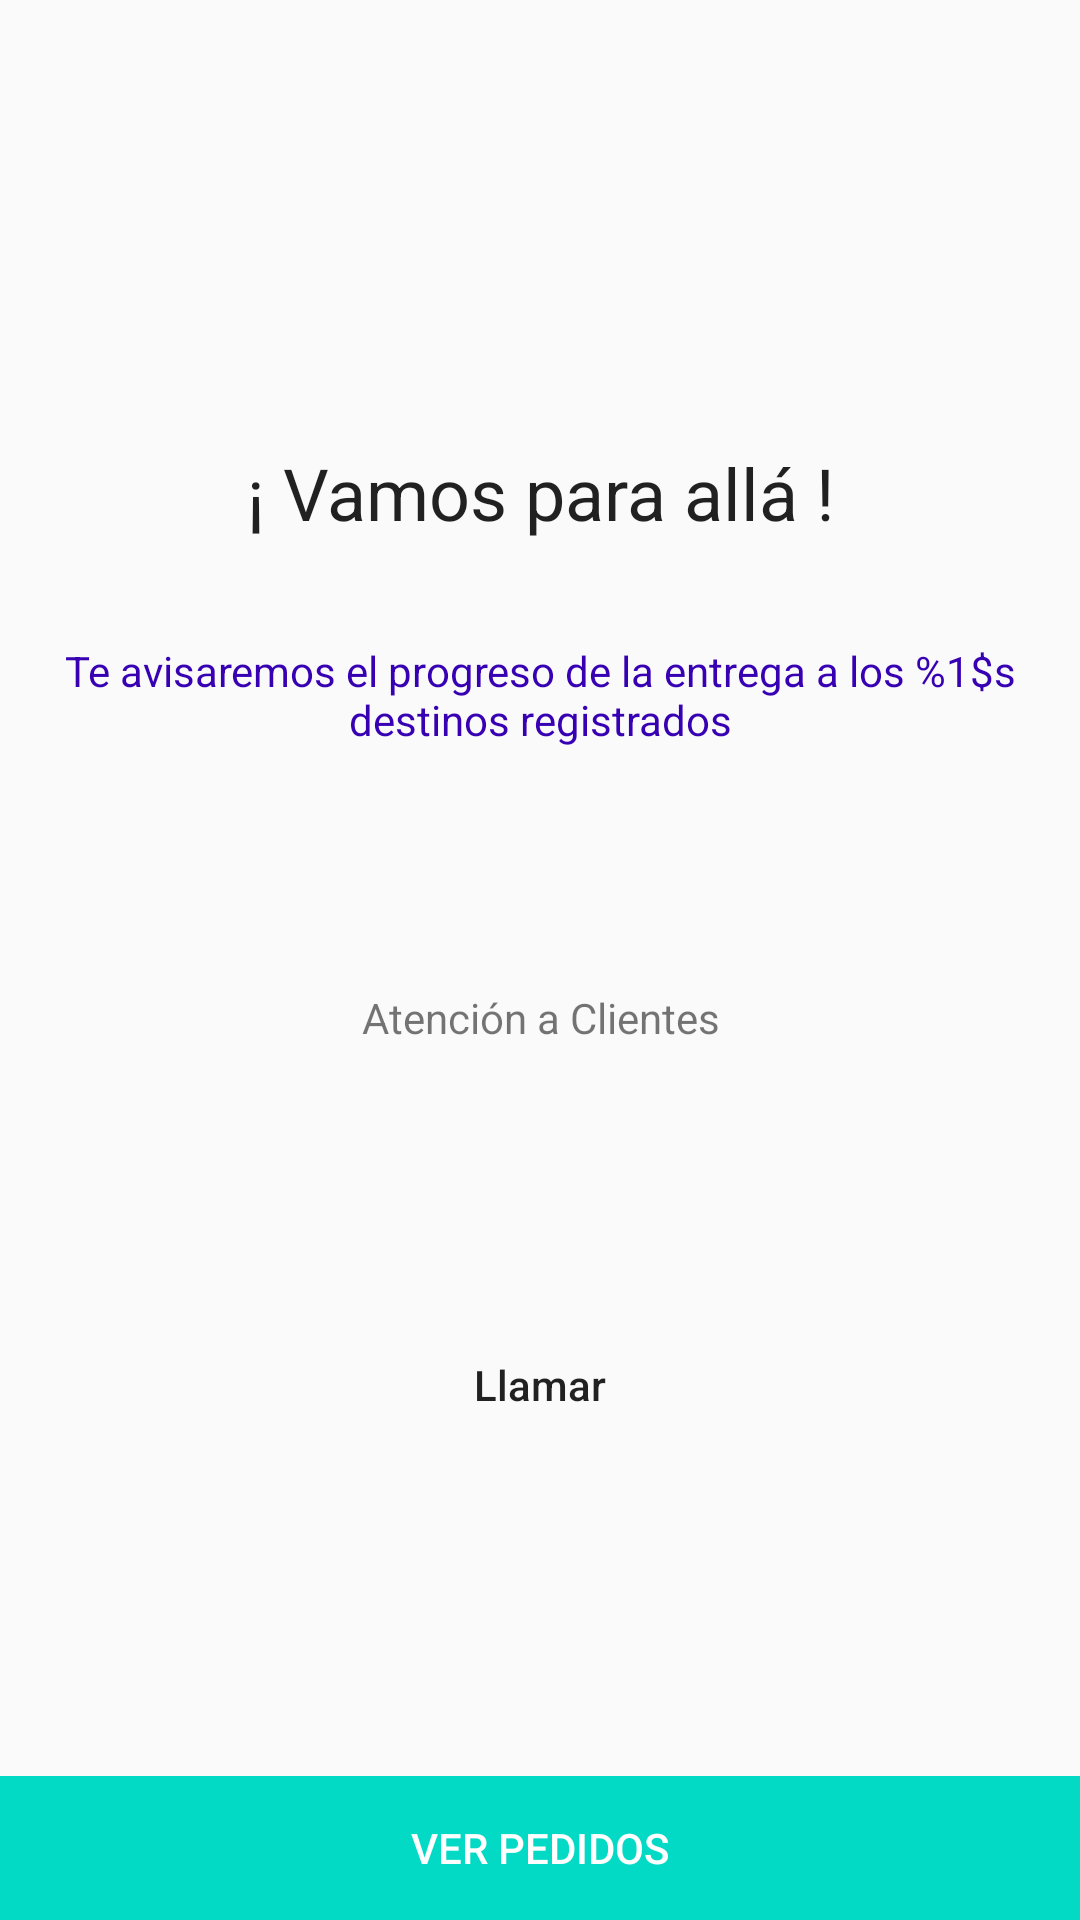

Layout XML and referenced resources for this Android screen:
<!-- AndroidManifest.xml: application theme AppTheme -->
<!-- res/layout/layout_congrats.xml -->
<?xml version="1.0" encoding="utf-8"?>
<RelativeLayout xmlns:android="http://schemas.android.com/apk/res/android"
                xmlns:app="http://schemas.android.com/apk/res-auto"
                android:layout_width="fill_parent"
                android:layout_height="fill_parent">




    <LinearLayout
        android:id="@+id/container_list_method"
        android:layout_width="match_parent"
        android:orientation="vertical"
        android:layout_above="@+id/layout_actions"
        android:layout_height="match_parent">

        <ScrollView
            android:layout_width="match_parent"
            android:layout_height="wrap_content">
            <LinearLayout
                android:layout_width="match_parent"
                android:orientation="vertical"
                android:layout_height="match_parent">

                <RelativeLayout
                    android:layout_width="match_parent"

                    android:layout_height="@dimen/header_congrats_height">
                    <ImageView
                        android:layout_width="wrap_content"
                        android:layout_height="90dp"
                        android:id="@+id/logo"
                        android:src="@mipmap/logo_completo"
                        android:layout_centerInParent="true"
                        android:layout_marginBottom="0dp"
                        />


                    <TextView
                        android:layout_width="match_parent"
                        android:layout_height="wrap_content"
                        android:text="@string/prompt_thanks"
                        android:layout_marginTop="8dp"
                        android:id="@+id/tip1_text2"
                        android:textColor="@color/negro"
                        android:textAppearance="@style/TextAppearance.AppCompat.Headline"
                        android:textAlignment="center"
                        android:layout_below="@+id/logo"
                        android:layout_marginLeft="24dp"
                        android:layout_marginRight="24dp"
                        />


                    <ProgressBar
                        android:id="@+id/loading_start"
                        android:layout_marginTop="24dp"
                        android:visibility="visible"
                        android:layout_below="@+id/tip1_text2"
                        android:layout_centerHorizontal="true"
                        android:layout_width="wrap_content"
                        android:indeterminate="true"
                        style="?android:attr/progressBarStyleHorizontal"
                        android:layout_height="wrap_content" />
                </RelativeLayout>
                <LinearLayout
                    android:layout_width="match_parent" android:orientation="vertical"
                    android:layout_height="match_parent">

                    <TextView
                        android:id="@+id/text_shipping_message"
                        android:layout_width="match_parent"
                        android:textAlignment="center"
                        android:gravity="center"
                        android:paddingLeft="@dimen/activity_horizontal_margin"
                        android:paddingRight="@dimen/activity_horizontal_margin"
                        android:paddingTop="24dp"
                        android:textColor="@color/colorPrimaryDark"
                        android:textAppearance="@style/TextAppearance.AppCompat.Body1"
                        android:text="@string/shipping_message"
                        android:layout_height="wrap_content"/>

                    <TextView
                        android:id="@+id/text_shipping_message_extra_info"
                        android:layout_width="match_parent"
                        android:textAlignment="center"
                        android:gravity="center"
                        android:paddingLeft="@dimen/activity_horizontal_margin"
                        android:paddingRight="@dimen/activity_horizontal_margin"

                        android:textColor="@color/negro_semitransparente"
                        android:textAppearance="@style/TextAppearance.AppCompat.Body1"
                        android:layout_height="wrap_content"/>

                    <TextView
                        android:id="@+id/text_order"
                        android:layout_width="match_parent"
                        android:textAlignment="center"
                        android:gravity="center"
                        android:textColor="@color/colorPrimaryDark"
                        android:paddingLeft="@dimen/activity_horizontal_margin"
                        android:paddingRight="@dimen/activity_horizontal_margin"
                        android:paddingTop="@dimen/subtext_text_top_padding"
                        android:textAppearance="?android:attr/textAppearanceLarge"
                        android:layout_height="wrap_content"/>

                    <TextView
                        android:layout_width="match_parent"
                        android:textAlignment="center"
                        android:gravity="center"
                        android:textColor="@color/gray"
                        android:paddingLeft="@dimen/activity_horizontal_margin"
                        android:paddingRight="@dimen/activity_horizontal_margin"
                        android:paddingTop="@dimen/subtext_text_top_padding"
                        android:textAppearance="?android:attr/textAppearanceSmall"
                        android:text="@string/shipping_customer_care_title"
                        android:layout_height="wrap_content"/>

                    <TextView
                        android:id="@+id/text_phone"
                        android:layout_width="match_parent"
                        android:textAlignment="center"
                        android:gravity="center"
                        android:textColor="@color/colorPrimaryDark"
                        android:paddingBottom="@dimen/activity_vertical_margin"
                        android:paddingLeft="@dimen/activity_horizontal_margin"
                        android:paddingRight="@dimen/activity_horizontal_margin"
                        android:paddingTop="@dimen/activity_horizontal_margin1"
                        android:textAppearance="?android:attr/textAppearanceMedium"
                        android:layout_height="wrap_content"/>

                    <ImageButton
                        android:id="@+id/button_call"
                        android:layout_width="@dimen/icon_layout_location_size"
                        android:layout_height="@dimen/icon_layout_location_size"
                        android:layout_marginBottom="8dp"
                        android:layout_marginTop="4dp"
                        android:layout_marginLeft="4dp"
                        android:layout_marginRight="4dp"
                        android:background="@drawable/rounded_border_button_filled"
                        android:layout_gravity="center"
                        android:src="@drawable/ic_action_phone_start"
                        />
                    <TextView
                        android:layout_width="match_parent"
                        android:textAlignment="center"
                        android:gravity="center"
                        android:textColor="@color/gray"
                        android:paddingBottom="@dimen/activity_vertical_margin"
                        android:paddingLeft="@dimen/activity_horizontal_margin"
                        android:paddingRight="@dimen/activity_horizontal_margin"
                        android:paddingTop="@dimen/activity_horizontal_margin1"
                        android:textAppearance="@style/TextAppearance.AppCompat.Body2"
                        android:text="@string/shipping_call"
                        android:layout_height="wrap_content"/>

                </LinearLayout>

            </LinearLayout>
        </ScrollView>


    </LinearLayout>
    
    <LinearLayout
        android:id="@+id/layout_actions"
        android:layout_alignParentBottom="true"
        android:layout_width="match_parent"
        android:showDividers="middle"
        android:background="@color/colorAccent"
        android:layout_height="wrap_content">
        <android.support.v7.widget.AppCompatButton
            android:id="@+id/button_done"
            android:layout_width="match_parent"
            android:textColor="@android:color/white"
            android:foreground="?android:attr/selectableItemBackground"
            android:background="?android:attr/selectableItemBackground"
            android:text="@string/text_button_orders"
            android:layout_height="match_parent"/>

    </LinearLayout>

</RelativeLayout>
<!-- resources referenced by this layout -->
<resources>
  <dimen name="activity_horizontal_margin">16dp</dimen>
  <dimen name="activity_horizontal_margin1">8dp</dimen>
  <dimen name="activity_vertical_margin">16dp</dimen>
  <dimen name="header_congrats_height">190dp</dimen>
  <dimen name="icon_layout_location_size">35dip</dimen>
  <dimen name="subtext_text_top_padding">16dp</dimen>
  <string name="prompt_thanks">¡ Vamos para allá !</string>
  <string name="shipping_call">Llamar</string>
  <string name="shipping_customer_care_title">Atención a Clientes</string>
  <string name="shipping_message">Te avisaremos el progreso de la entrega a los <xliff:g id="shipping_address">%1$s</xliff:g> destinos registrados</string>
  <string name="text_button_orders">Ver Pedidos</string>
  <style name="AppTheme" parent="Theme.AppCompat.Light.DarkActionBar">
          
          <item name="colorPrimary">@color/colorPrimary</item>
          <item name="colorPrimaryDark">@color/colorPrimaryDark</item>
          <item name="colorAccent">@color/colorAccent</item>
          <item name="android:alertDialogTheme">@style/AlertDialogCustom</item>
          <item name="android:dialogTheme">@style/AppTheme.DialogTheme</item>
          <item name="android:datePickerDialogTheme">@style/AppTheme.DialogTheme</item>
      </style>
  <style name="AlertDialogCustom" parent="Theme.AppCompat.Light.Dialog.Alert">
          <item name="colorAccent">@color/colorAccent</item>
      </style>
  <style name="AppTheme.DialogTheme" parent="Theme.AppCompat.Light.Dialog">
          
          <item name="colorAccent">@color/colorAccent</item>
          <item name="android:headerBackground">@color/colorPrimaryDark</item>
      </style>
  <!-- not gathered from this repository: default colours our renderer supplied (Android Studio template values) -->
  <color name="colorPrimary">#FF6200EE</color>
  <color name="colorPrimaryDark">#FF3700B3</color>
  <color name="colorAccent">#FF03DAC5</color>
</resources>
